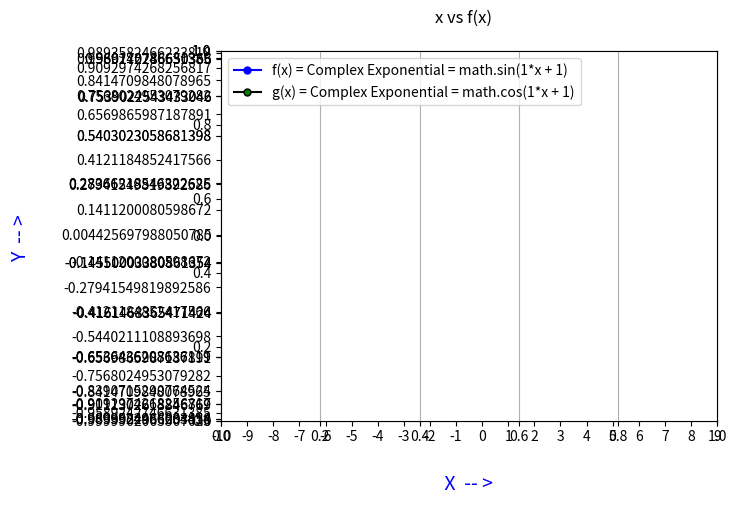

The script that saved this image:
from __future__ import division
import matplotlib.pyplot as plt
import math

#provide function definition here
#############################################################################################################################
## Complex Exponential. The discrete time complex exponential is defined as:
##                    x[n] = e**(j(omega0*n + phi))
## Special cases of the complex exponential are the real valued discrete time sinusoidal oscillations:
##                    x[n] = sin(omega0*n + phi)
##                    x[n] = cos(omega0*n + phi)
## 
#############################################################################################################################
def f(x):
     omega0 = 1
     phi = 1
     #print "f("+str(x)+")"
     return math.sin(omega0*x + phi)

def g(x):
     omega0 = 1
     phi = 1
     #print "g("+str(x)+")"
     return math.cos(omega0*x + phi) ## adding an offset


def fillYaxis1(xList):  ## returns real number list
    aList = []
    for iter in range(len(xList)):
      aList.append(f(xList[iter]))
    
    return aList

def fillYaxis2(xList):  ## returns complex number list
    aList = []
    for iter in range(len(xList)):
      aList.append(g(xList[iter]))
    
    return aList

def TickLabels(iList):
    oList = []
    for iter in range(len(iList)):
        oList.append(""+str(iList[iter])+"")
    
    return oList


def plotGraph():
  plt.title('x vs f(x)   \n')
  x_axis = range(-10,10+1) #[1,2,3,4,5]
  x_tick_labels = TickLabels(x_axis)
  plt.xlim(x_axis[0],x_axis[-2])
  plt.xticks(x_axis[0:-1], x_tick_labels[0:-1], rotation='horizontal' , fontsize='10')
  plt.xlabel('\n X  -- > ', fontsize=14, color='blue')
  plt.ylabel('Y  -- > \n', fontsize=14, color='blue',rotation='vertical' )
  #plt.yticks(y_axis, y_tick_labels, rotation='horizontal' , fontsize='10')
  ###########################################################################
  ####### 
  ###########################################################################
  ###f(x)
  y_axis1 =  fillYaxis1(x_axis)
  ###g(x)
  y_axis2 =  fillYaxis2(x_axis)
  plt.ylim(min(y_axis1+y_axis2), max(y_axis1+y_axis2)) ## + concatenates the list
  y_tick_labels1 = TickLabels(y_axis1)
  y_tick_labels2 = TickLabels(y_axis2)
  ###########################################################################
  ####### 
  ###########################################################################
  y_axis_all = y_axis1+y_axis2
  y_tick_labels_ALL = y_tick_labels1+y_tick_labels2
  ###########################################################################
  ####### 
  ###########################################################################
  plt.yticks(y_axis_all, y_tick_labels_ALL, rotation='horizontal' , fontsize='10')
  ###########################################################################
  ####### 
  ###########################################################################
  line1, = plt.plot(x_axis,y_axis1,linestyle = "-", color = "b", marker = ".", markerfacecolor = "b", markersize=10,zorder =3) 
  #markerline, stemlines, baseline = plt.stem(x_axis, y_axis1, '-.', bottom=0,zorder =3)
  line2, = plt.plot(x_axis,y_axis2,linestyle = "-", color = "k", marker = ".", markerfacecolor = "g", markersize=10,zorder =2)
  #plt.grid(True, which ="major")
  #plt.grid(True, which ="minor")
  ax = plt.axes()
  ax.xaxis.grid(True)
  plt.legend((line1,line2),("f(x) = Complex Exponential = math.sin(1*x + 1) ","g(x) = Complex Exponential = math.cos(1*x + 1)"),loc="upper left")
  plt.show()

plotGraph()

